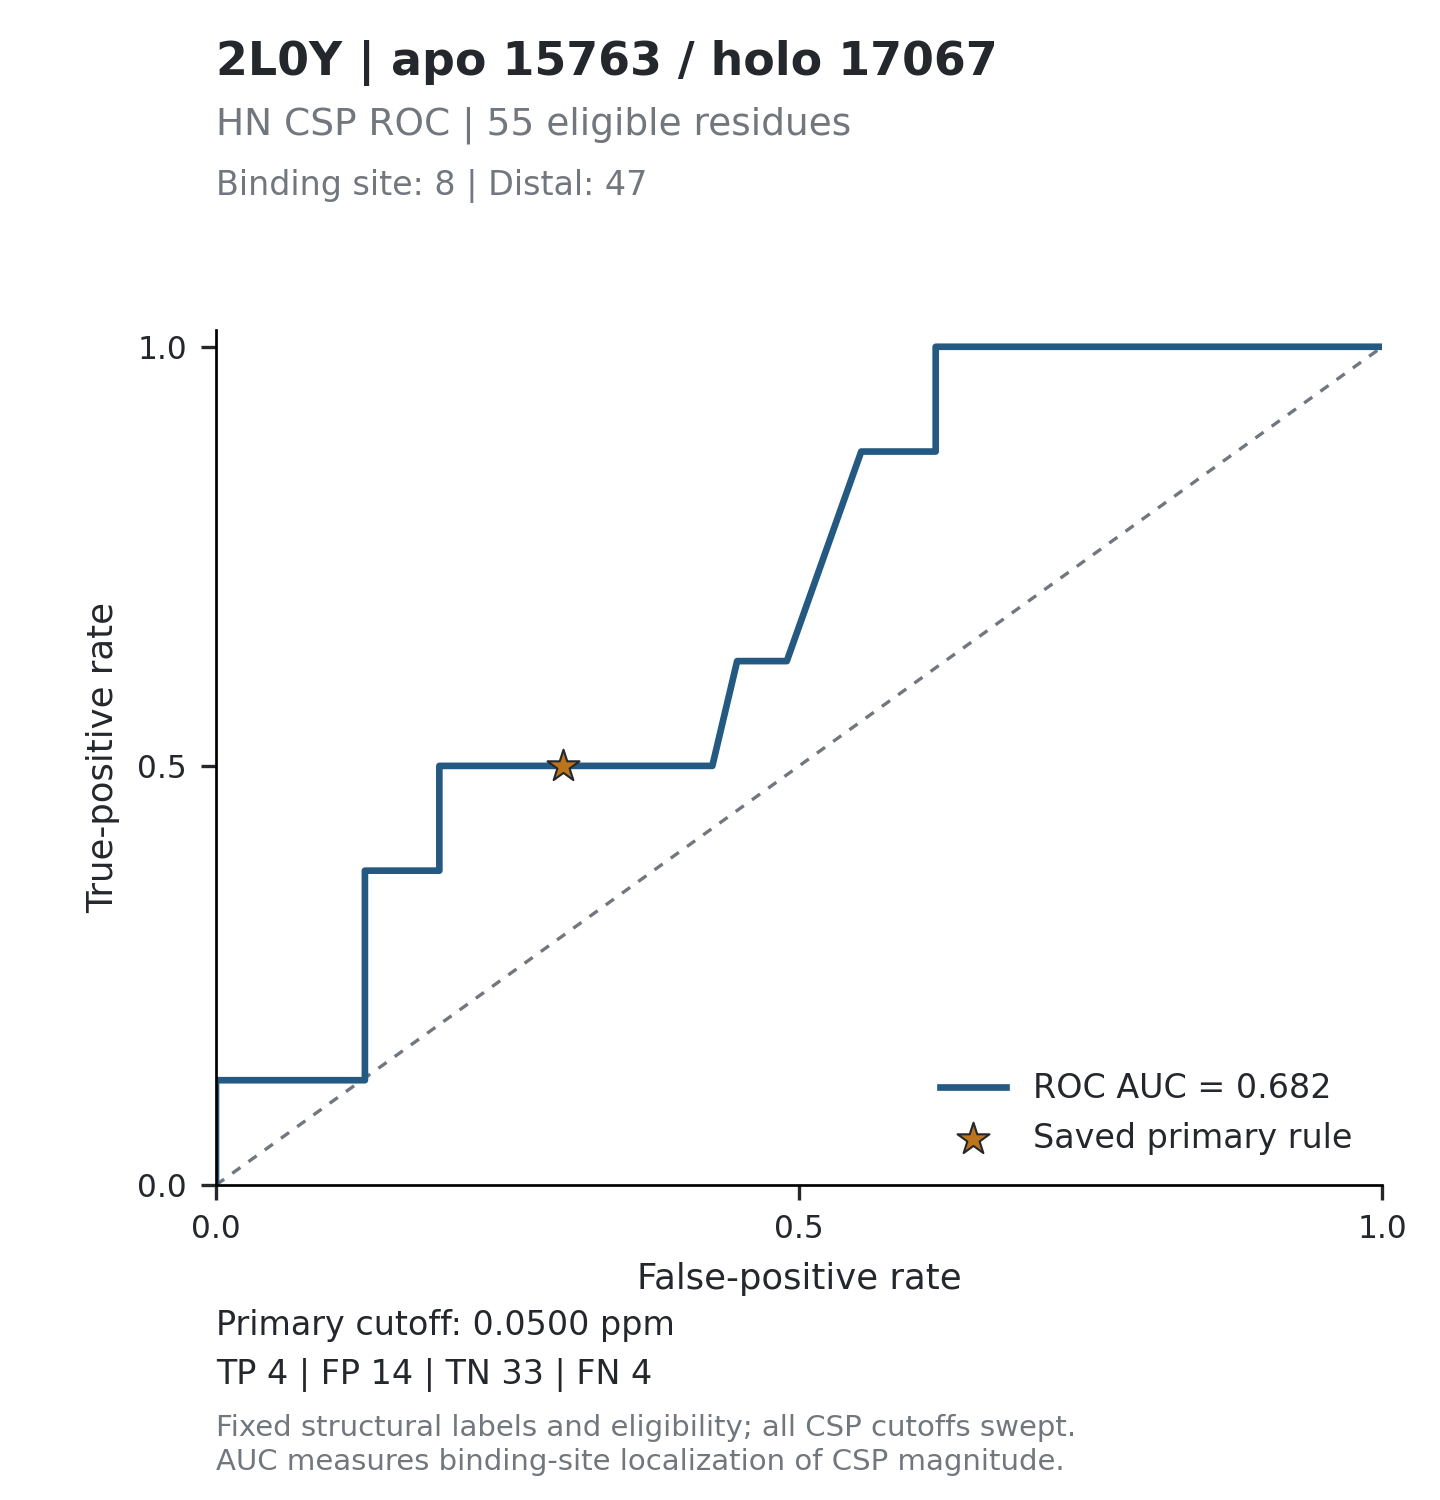

Source data for this figure (header and first rows):
threshold, tp, fp, tn, fn, tpr, fpr, specificity, precision, fdr, tp_fp_ratio, target_id, score_mode
inf, 0, 0, 47, 8, 0, 0, 1, , , , 2L0Y_15763, absolute_ppm
0.3028, 1, 0, 47, 7, 0.125, 0, 1, 1, 0, , 2L0Y_15763, absolute_ppm
0.1932, 1, 1, 46, 7, 0.125, 0.02128, 0.9787, 0.5, 0.5, 1, 2L0Y_15763, absolute_ppm
0.1535, 1, 2, 45, 7, 0.125, 0.04255, 0.9574, 0.3333, 0.6667, 0.5, 2L0Y_15763, absolute_ppm
0.149, 1, 3, 44, 7, 0.125, 0.06383, 0.9362, 0.25, 0.75, 0.3333, 2L0Y_15763, absolute_ppm
0.1366, 1, 4, 43, 7, 0.125, 0.08511, 0.9149, 0.2, 0.8, 0.25, 2L0Y_15763, absolute_ppm
0.1302, 1, 5, 42, 7, 0.125, 0.1064, 0.8936, 0.1667, 0.8333, 0.2, 2L0Y_15763, absolute_ppm
0.1089, 1, 6, 41, 7, 0.125, 0.1277, 0.8723, 0.1429, 0.8571, 0.1667, 2L0Y_15763, absolute_ppm
0.1063, 2, 6, 41, 6, 0.25, 0.1277, 0.8723, 0.25, 0.75, 0.3333, 2L0Y_15763, absolute_ppm
0.1042, 3, 6, 41, 5, 0.375, 0.1277, 0.8723, 0.3333, 0.6667, 0.5, 2L0Y_15763, absolute_ppm
0.0851, 3, 7, 40, 5, 0.375, 0.1489, 0.8511, 0.3, 0.7, 0.4286, 2L0Y_15763, absolute_ppm
0.085, 3, 8, 39, 5, 0.375, 0.1702, 0.8298, 0.2727, 0.7273, 0.375, 2L0Y_15763, absolute_ppm
0.0841, 3, 9, 38, 5, 0.375, 0.1915, 0.8085, 0.25, 0.75, 0.3333, 2L0Y_15763, absolute_ppm
0.0836, 4, 9, 38, 4, 0.5, 0.1915, 0.8085, 0.3077, 0.6923, 0.4444, 2L0Y_15763, absolute_ppm
0.0822, 4, 10, 37, 4, 0.5, 0.2128, 0.7872, 0.2857, 0.7143, 0.4, 2L0Y_15763, absolute_ppm
0.0816, 4, 11, 36, 4, 0.5, 0.234, 0.766, 0.2667, 0.7333, 0.3636, 2L0Y_15763, absolute_ppm
0.0736, 4, 12, 35, 4, 0.5, 0.2553, 0.7447, 0.25, 0.75, 0.3333, 2L0Y_15763, absolute_ppm
0.069, 4, 13, 34, 4, 0.5, 0.2766, 0.7234, 0.2353, 0.7647, 0.3077, 2L0Y_15763, absolute_ppm
0.0647, 4, 14, 33, 4, 0.5, 0.2979, 0.7021, 0.2222, 0.7778, 0.2857, 2L0Y_15763, absolute_ppm
0.0495, 4, 15, 32, 4, 0.5, 0.3191, 0.6809, 0.2105, 0.7895, 0.2667, 2L0Y_15763, absolute_ppm
0.0491, 4, 16, 31, 4, 0.5, 0.3404, 0.6596, 0.2, 0.8, 0.25, 2L0Y_15763, absolute_ppm
0.0451, 4, 17, 30, 4, 0.5, 0.3617, 0.6383, 0.1905, 0.8095, 0.2353, 2L0Y_15763, absolute_ppm
0.0432, 4, 18, 29, 4, 0.5, 0.383, 0.617, 0.1818, 0.8182, 0.2222, 2L0Y_15763, absolute_ppm
0.0383, 4, 19, 28, 4, 0.5, 0.4043, 0.5957, 0.1739, 0.8261, 0.2105, 2L0Y_15763, absolute_ppm
0.0346, 4, 20, 27, 4, 0.5, 0.4255, 0.5745, 0.1667, 0.8333, 0.2, 2L0Y_15763, absolute_ppm
0.0319, 5, 21, 26, 3, 0.625, 0.4468, 0.5532, 0.1923, 0.8077, 0.2381, 2L0Y_15763, absolute_ppm
0.0287, 5, 23, 24, 3, 0.625, 0.4894, 0.5106, 0.1786, 0.8214, 0.2174, 2L0Y_15763, absolute_ppm
0.0285, 7, 26, 21, 1, 0.875, 0.5532, 0.4468, 0.2121, 0.7879, 0.2692, 2L0Y_15763, absolute_ppm
0.0259, 7, 27, 20, 1, 0.875, 0.5745, 0.4255, 0.2059, 0.7941, 0.2593, 2L0Y_15763, absolute_ppm
0.0257, 7, 29, 18, 1, 0.875, 0.617, 0.383, 0.1944, 0.8056, 0.2414, 2L0Y_15763, absolute_ppm
0.0218, 8, 29, 18, 0, 1, 0.617, 0.383, 0.2162, 0.7838, 0.2759, 2L0Y_15763, absolute_ppm
0.0205, 8, 32, 15, 0, 1, 0.6809, 0.3191, 0.2, 0.8, 0.25, 2L0Y_15763, absolute_ppm
0.0164, 8, 35, 12, 0, 1, 0.7447, 0.2553, 0.186, 0.814, 0.2286, 2L0Y_15763, absolute_ppm
0.015, 8, 36, 11, 0, 1, 0.766, 0.234, 0.1818, 0.8182, 0.2222, 2L0Y_15763, absolute_ppm
0.0148, 8, 38, 9, 0, 1, 0.8085, 0.1915, 0.1739, 0.8261, 0.2105, 2L0Y_15763, absolute_ppm
0.0086, 8, 43, 4, 0, 1, 0.9149, 0.08511, 0.1569, 0.8431, 0.186, 2L0Y_15763, absolute_ppm
0.0049, 8, 47, 0, 0, 1, 1, 0, 0.1455, 0.8545, 0.1702, 2L0Y_15763, absolute_ppm
inf, 0, 0, 47, 8, 0, 0, 1, , , , 2L0Y_15763, relative
6.056, 1, 0, 47, 7, 0.125, 0, 1, 1, 0, , 2L0Y_15763, relative
3.864, 1, 1, 46, 7, 0.125, 0.02128, 0.9787, 0.5, 0.5, 1, 2L0Y_15763, relative
3.07, 1, 2, 45, 7, 0.125, 0.04255, 0.9574, 0.3333, 0.6667, 0.5, 2L0Y_15763, relative
2.98, 1, 3, 44, 7, 0.125, 0.06383, 0.9362, 0.25, 0.75, 0.3333, 2L0Y_15763, relative
2.732, 1, 4, 43, 7, 0.125, 0.08511, 0.9149, 0.2, 0.8, 0.25, 2L0Y_15763, relative
2.604, 1, 5, 42, 7, 0.125, 0.1064, 0.8936, 0.1667, 0.8333, 0.2, 2L0Y_15763, relative
2.178, 1, 6, 41, 7, 0.125, 0.1277, 0.8723, 0.1429, 0.8571, 0.1667, 2L0Y_15763, relative
2.126, 2, 6, 41, 6, 0.25, 0.1277, 0.8723, 0.25, 0.75, 0.3333, 2L0Y_15763, relative
2.084, 3, 6, 41, 5, 0.375, 0.1277, 0.8723, 0.3333, 0.6667, 0.5, 2L0Y_15763, relative
1.702, 3, 7, 40, 5, 0.375, 0.1489, 0.8511, 0.3, 0.7, 0.4286, 2L0Y_15763, relative
1.7, 3, 8, 39, 5, 0.375, 0.1702, 0.8298, 0.2727, 0.7273, 0.375, 2L0Y_15763, relative
1.682, 3, 9, 38, 5, 0.375, 0.1915, 0.8085, 0.25, 0.75, 0.3333, 2L0Y_15763, relative
1.672, 4, 9, 38, 4, 0.5, 0.1915, 0.8085, 0.3077, 0.6923, 0.4444, 2L0Y_15763, relative
1.644, 4, 10, 37, 4, 0.5, 0.2128, 0.7872, 0.2857, 0.7143, 0.4, 2L0Y_15763, relative
1.632, 4, 11, 36, 4, 0.5, 0.234, 0.766, 0.2667, 0.7333, 0.3636, 2L0Y_15763, relative
1.472, 4, 12, 35, 4, 0.5, 0.2553, 0.7447, 0.25, 0.75, 0.3333, 2L0Y_15763, relative
1.38, 4, 13, 34, 4, 0.5, 0.2766, 0.7234, 0.2353, 0.7647, 0.3077, 2L0Y_15763, relative
1.294, 4, 14, 33, 4, 0.5, 0.2979, 0.7021, 0.2222, 0.7778, 0.2857, 2L0Y_15763, relative
0.99, 4, 15, 32, 4, 0.5, 0.3191, 0.6809, 0.2105, 0.7895, 0.2667, 2L0Y_15763, relative
0.982, 4, 16, 31, 4, 0.5, 0.3404, 0.6596, 0.2, 0.8, 0.25, 2L0Y_15763, relative
0.902, 4, 17, 30, 4, 0.5, 0.3617, 0.6383, 0.1905, 0.8095, 0.2353, 2L0Y_15763, relative
0.864, 4, 18, 29, 4, 0.5, 0.383, 0.617, 0.1818, 0.8182, 0.2222, 2L0Y_15763, relative
... 14 more rows
